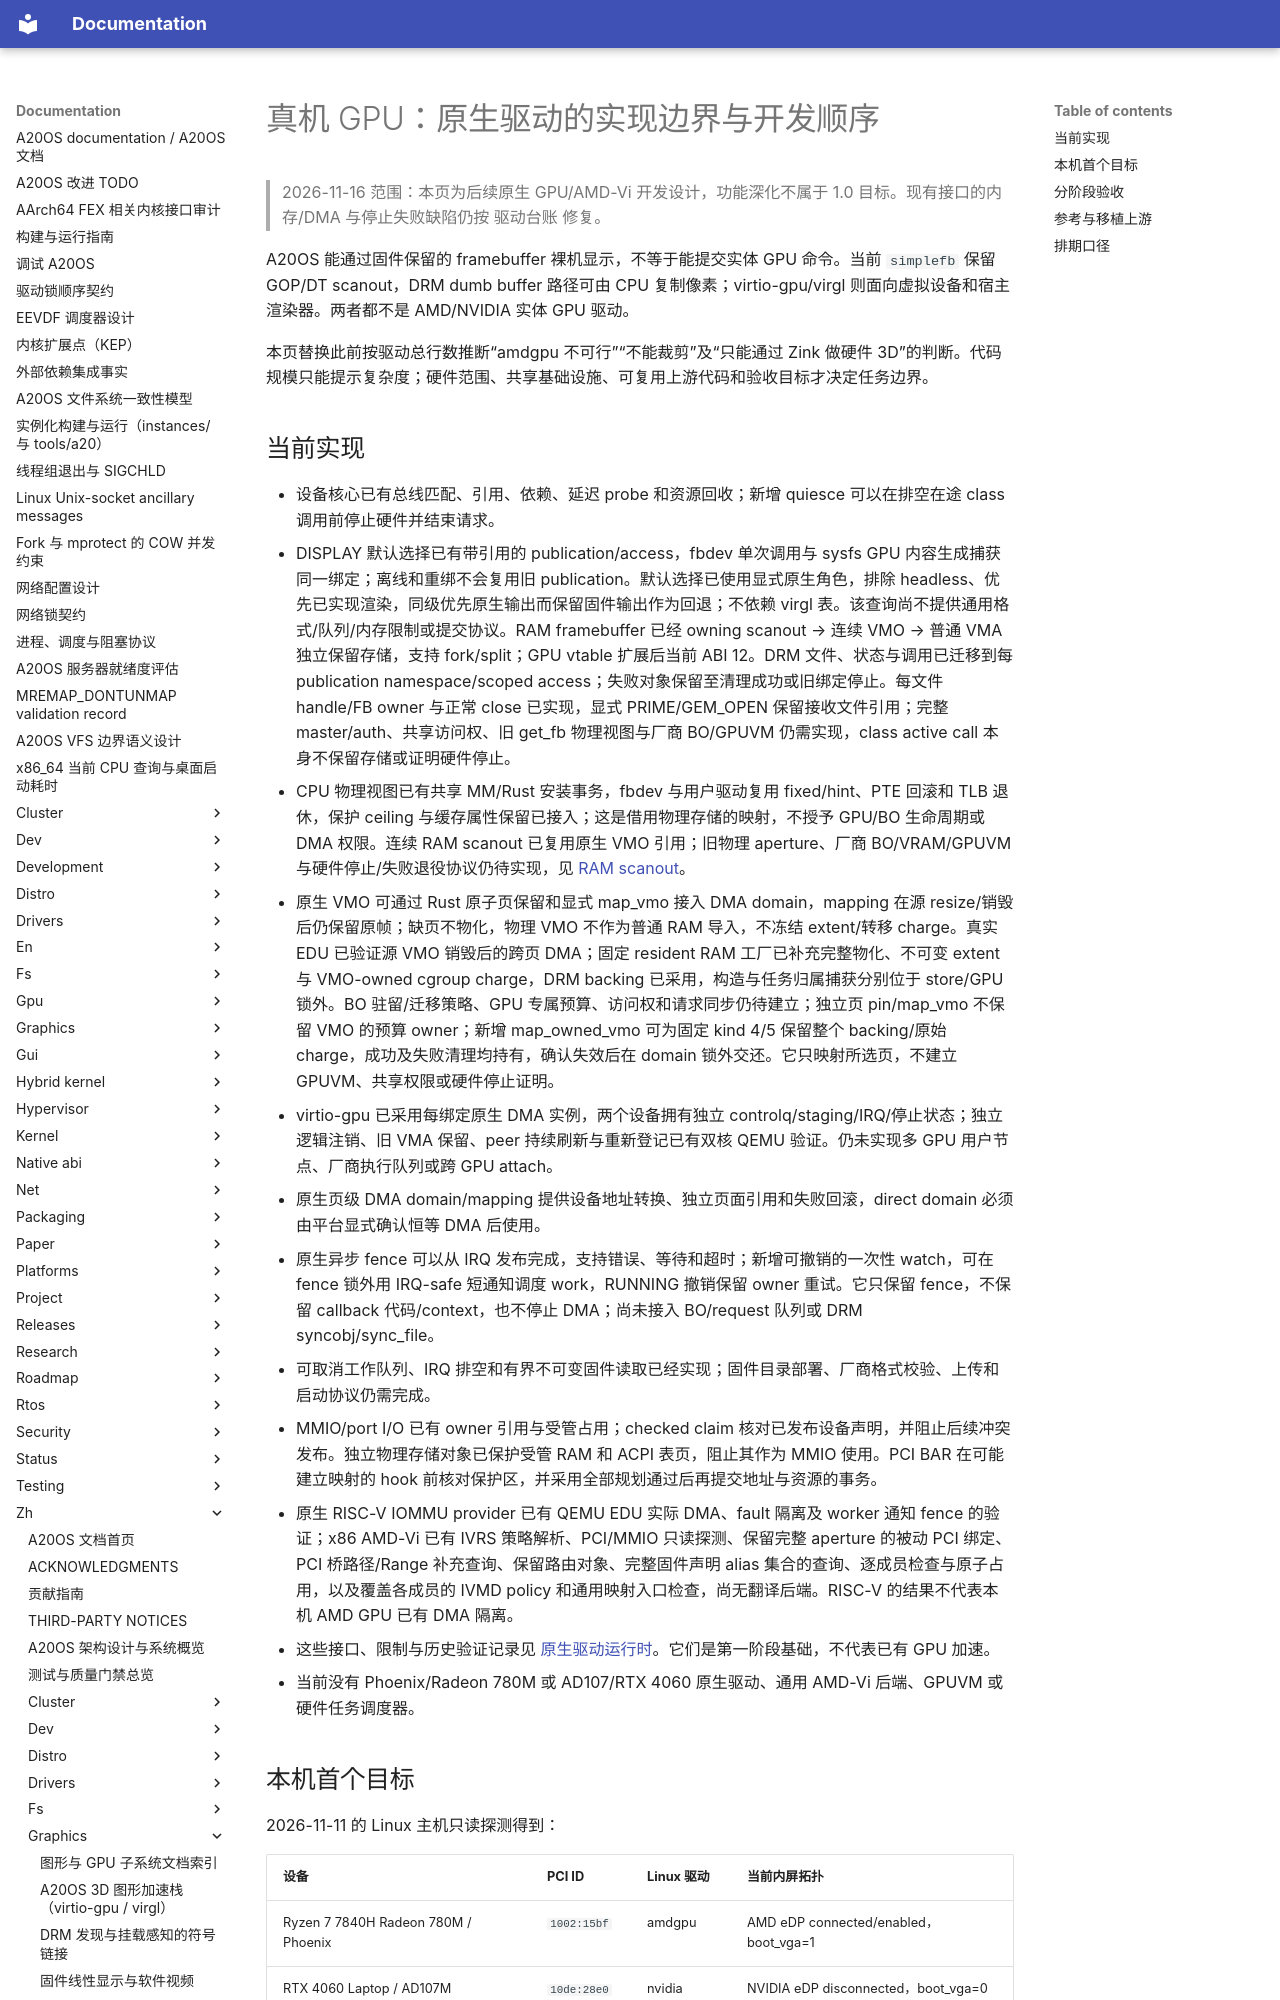

repository: fQwQf/A20OS · page: zh/graphics/real-hardware-gpu/index.html · generator: mkdocs

# 真机 GPU：原生驱动的实现边界与开发顺序

> 2026-11-16 范围：本页为后续原生 GPU/AMD-Vi 开发设计，功能深化不属于 1.0 目标。现有接口的内存/DMA 与停止失败缺陷仍按 驱动台账 修复。

A20OS 能通过固件保留的 framebuffer 裸机显示，不等于能提交实体 GPU 命令。当前 `simplefb` 保留 GOP/DT scanout，DRM dumb buffer 路径可由 CPU 复制像素；virtio-gpu/virgl 则面向虚拟设备和宿主渲染器。两者都不是 AMD/NVIDIA 实体 GPU 驱动。

本页替换此前按驱动总行数推断“amdgpu 不可行”“不能裁剪”及“只能通过 Zink 做硬件 3D”的判断。代码规模只能提示复杂度；硬件范围、共享基础设施、可复用上游代码和验收目标才决定任务边界。

## 当前实现

- 设备核心已有总线匹配、引用、依赖、延迟 probe 和资源回收；新增 quiesce 可以在排空在途 class 调用前停止硬件并结束请求。
- DISPLAY 默认选择已有带引用的 publication/access，fbdev 单次调用与 sysfs GPU 内容生成捕获同一绑定；离线和重绑不会复用旧 publication。默认选择已使用显式原生角色，排除 headless、优先已实现渲染，同级优先原生输出而保留固件输出作为回退；不依赖 virgl 表。该查询尚不提供通用格式/队列/内存限制或提交协议。RAM framebuffer 已经 owning scanout → 连续 VMO → 普通 VMA 独立保留存储，支持 fork/split；GPU vtable 扩展后当前 ABI 12。DRM 文件、状态与调用已迁移到每 publication namespace/scoped access；失败对象保留至清理成功或旧绑定停止。每文件 handle/FB owner 与正常 close 已实现，显式 PRIME/GEM_OPEN 保留接收文件引用；完整 master/auth、共享访问权、旧 get_fb 物理视图与厂商 BO/GPUVM 仍需实现，class active call 本身不保留存储或证明硬件停止。
- CPU 物理视图已有共享 MM/Rust 安装事务，fbdev 与用户驱动复用 fixed/hint、PTE 回滚和 TLB 退休，保护 ceiling 与缓存属性保留已接入；这是借用物理存储的映射，不授予 GPU/BO 生命周期或 DMA 权限。连续 RAM scanout 已复用原生 VMO 引用；旧物理 aperture、厂商 BO/VRAM/GPUVM 与硬件停止/失败退役协议仍待实现，见 [RAM scanout](../drivers/guide/native-runtime.md#连续-ram-vmo-与-owning-scanout)。
- 原生 VMO 可通过 Rust 原子页保留和显式 map_vmo 接入 DMA domain，mapping 在源 resize/销毁后仍保留原帧；缺页不物化，物理 VMO 不作为普通 RAM 导入，不冻结 extent/转移 charge。真实 EDU 已验证源 VMO 销毁后的跨页 DMA；固定 resident RAM 工厂已补充完整物化、不可变 extent 与 VMO-owned cgroup charge，DRM backing 已采用，构造与任务归属捕获分别位于 store/GPU 锁外。BO 驻留/迁移策略、GPU 专属预算、访问权和请求同步仍待建立；独立页 pin/map_vmo 不保留 VMO 的预算 owner；新增 map_owned_vmo 可为固定 kind 4/5 保留整个 backing/原始 charge，成功及失败清理均持有，确认失效后在 domain 锁外交还。它只映射所选页，不建立 GPUVM、共享权限或硬件停止证明。
- virtio-gpu 已采用每绑定原生 DMA 实例，两个设备拥有独立 controlq/staging/IRQ/停止状态；独立逻辑注销、旧 VMA 保留、peer 持续刷新与重新登记已有双核 QEMU 验证。仍未实现多 GPU 用户节点、厂商执行队列或跨 GPU attach。
- 原生页级 DMA domain/mapping 提供设备地址转换、独立页面引用和失败回滚，direct domain 必须由平台显式确认恒等 DMA 后使用。
- 原生异步 fence 可以从 IRQ 发布完成，支持错误、等待和超时；新增可撤销的一次性 watch，可在 fence 锁外用 IRQ-safe 短通知调度 work，RUNNING 撤销保留 owner 重试。它只保留 fence，不保留 callback 代码/context，也不停止 DMA；尚未接入 BO/request 队列或 DRM syncobj/sync_file。
- 可取消工作队列、IRQ 排空和有界不可变固件读取已经实现；固件目录部署、厂商格式校验、上传和启动协议仍需完成。
- MMIO/port I/O 已有 owner 引用与受管占用；checked claim 核对已发布设备声明，并阻止后续冲突发布。独立物理存储对象已保护受管 RAM 和 ACPI 表页，阻止其作为 MMIO 使用。PCI BAR 在可能建立映射的 hook 前核对保护区，并采用全部规划通过后再提交地址与资源的事务。
- 原生 RISC-V IOMMU provider 已有 QEMU EDU 实际 DMA、fault 隔离及 worker 通知 fence 的验证；x86 AMD-Vi 已有 IVRS 策略解析、PCI/MMIO 只读探测、保留完整 aperture 的被动 PCI 绑定、PCI 桥路径/Range 补充查询、保留路由对象、完整固件声明 alias 集合的查询、逐成员检查与原子占用，以及覆盖各成员的 IVMD policy 和通用映射入口检查，尚无翻译后端。RISC-V 的结果不代表本机 AMD GPU 已有 DMA 隔离。
- 这些接口、限制与历史验证记录见 [原生驱动运行时](../drivers/guide/native-runtime.md)。它们是第一阶段基础，不代表已有 GPU 加速。
- 当前没有 Phoenix/Radeon 780M 或 AD107/RTX 4060 原生驱动、通用 AMD-Vi 后端、GPUVM 或硬件任务调度器。
